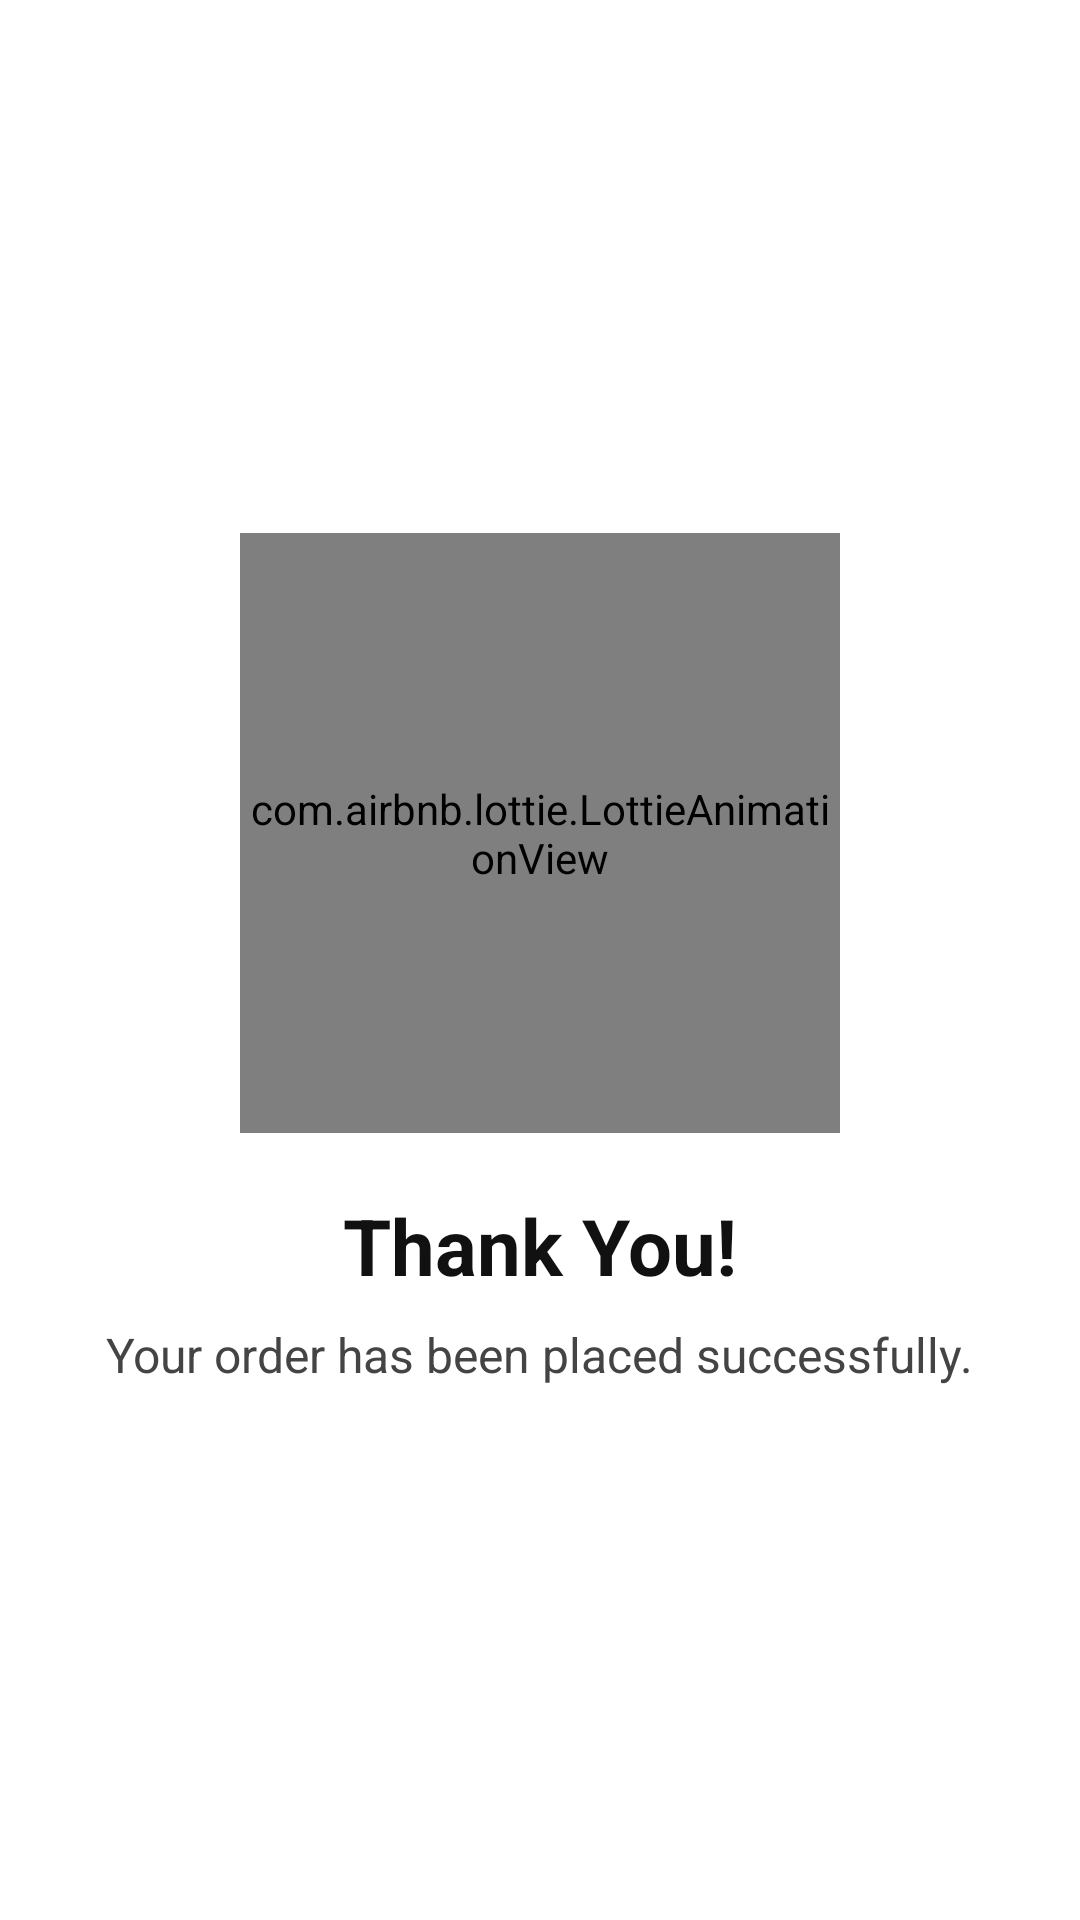

This screen was rendered from an Android layout file. Write that file and the resources it references.
<!-- AndroidManifest.xml: application theme Theme.SweatApp -->
<!-- res/layout/activity_success_activty.xml -->
<?xml version="1.0" encoding="utf-8"?>
<LinearLayout xmlns:android="http://schemas.android.com/apk/res/android"
    xmlns:app="http://schemas.android.com/apk/res-auto"
    android:layout_width="match_parent"
    android:layout_height="match_parent"
    android:gravity="center"
    android:orientation="vertical"
    android:padding="24dp"
    android:background="#FFFFFF">

    <com.airbnb.lottie.LottieAnimationView
        android:id="@+id/successAnimation"
        android:layout_width="200dp"
        android:layout_height="200dp"
        app:lottie_rawRes="@raw/success"
        app:lottie_autoPlay="true"
        app:lottie_loop="false" />

    <TextView
        android:layout_width="wrap_content"
        android:layout_height="wrap_content"
        android:text="Thank You!"
        android:textSize="26sp"
        android:textStyle="bold"
        android:layout_marginTop="20dp"
        android:textColor="#111" />

    <TextView
        android:layout_width="wrap_content"
        android:layout_height="wrap_content"
        android:text="Your order has been placed successfully."
        android:textSize="16sp"
        android:layout_marginTop="8dp"
        android:textColor="#444" />

</LinearLayout>
<!-- resources referenced by this layout -->
<resources>
  <style name="Theme.SweatApp" parent="Theme.MaterialComponents.Light.DarkActionBar">
          
  
          <item name="windowNoTitle">true</item>
          <item name="windowActionBar">false</item>
          <item name="colorPrimary">@color/purple_500</item>
          
          <item name="colorSecondary">@color/teal_200</item>
      </style>
  <color name="purple_500">#FF6200EE</color>
  <color name="teal_200">#FF03DAC5</color>
</resources>
